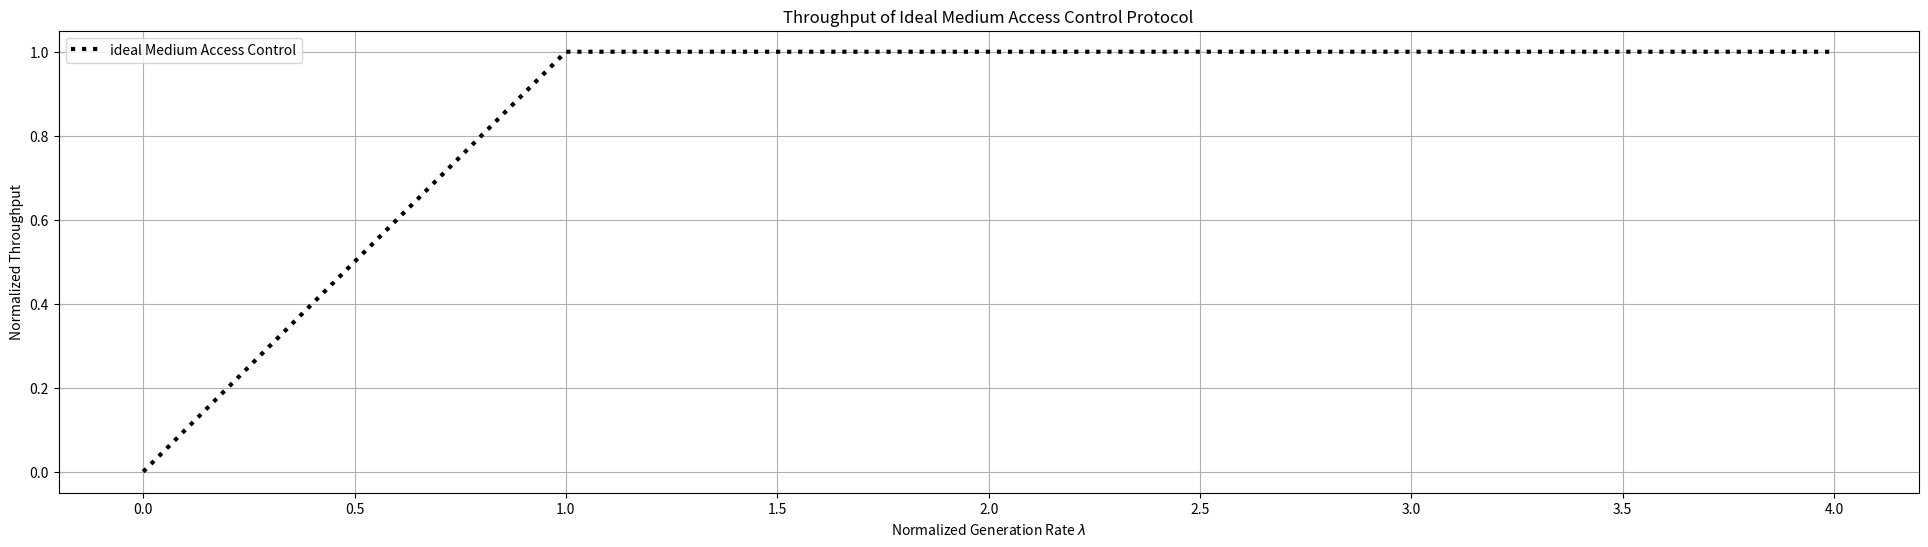

Here is the Python script that generated this plot: (Note: this script raises an exception after producing the figure.)
# -*- coding: utf-8 -*-
"""DCC_ALOHA_Family_Assign_2.ipynb

Automatically generated by Colaboratory.

Original file is located at
    https://colab.research.google.com/<link-removed>
"""

from numpy import random as rand
import numpy as np #숫차 연산을 도와주는 패키지
import matplotlib.pyplot as plt #내용물 시각화
from copy import copy, deepcopy
from matplotlib.pyplot import figure

reps = 100; #reps : repetitions
max_gen_rate = 4 #lambda의 최댓값
intv_gen_rate = 0.05 #자르는 단위
nintv = int(max_gen_rate/intv_gen_rate) +1 #max 값을 0.5로 나누었을때 나오는 구간의 수
gen_rate = np.linspace(0, max_gen_rate, nintv) #lambda
T_max = 3600; #Simulation TIme

S_ideal = deepcopy(gen_rate); #Throughput of ideal MAC
S_ideal[S_ideal > 1] = 1; #Access Elements with Logical Index
print([min(gen_rate), max(gen_rate)])
print([min(S_ideal), max(S_ideal)])

figure(figsize=(24,6), dpi = 80) #그래프의 크기 지정(개인 취향)

plt.plot(gen_rate, S_ideal, ':k', linewidth = 3) #x좌표와 y좌표에 배열의 크기가 같아야 출력 가능
plt.xlabel(r'Normalized Generation Rate $\lambda$'); #x축
plt.ylabel("Normalized Throughput"); #y축
plt.title("Throughput of Ideal Medium Access Control Protocol"); #제목
plt.legend(['ideal Medium Access Control']) #범례
plt.grid('on');
plt.grid(b=True, which='minor', color='#999999', linestyle='-', alpha=0.2)
plt.minorticks_on()
plt.axis([0, 4, 0, 1.003]) #표현하고 싶은 그래프의 범위

'''Pure ALOHA 시뮬레이션'''
reps = 2
S_pure = np.zeros((nintv, reps)); #행렬(이차원 배열), 행 : lambda, 열 : 시행의 차수
len_pkt = 1
i = 0
for gr in gen_rate:
  print(gr)
  j=0
  for  r in range(reps):
    npkt = int(T_max *gr);                      #Pure ALOHA
    tpkt_s = np.sort(rand.random(npkt) * T_max) #다른 프로토콜 구현 시
    tpkt_e = tpkt_s+len_pkt                     #패킷 전송의 시작 시간이 변경 되어야함
    
    p_collided = np.zeros(npkt);
    for k in range(npkt - 1):
      if(tpkt_s[k+1] > T_max) : break
      if tpkt_e[k] > tpkt_s[k+1]: #Overlapped
        p_collided[k] = 1;
        p_collided[k+1] = 1;

    per = 0 if npkt == 0 else sum(p_collided) / npkt;
    pdr = 1 - per

    S_pure[i][j] = gr * pdr;
    j = j + 1;
  i = i + 1;

#print(S_pure)

'''Slotted ALOHA 시뮬레이션'''
reps = 2
S_slotted = np.zeros((nintv, reps)); #행렬(이차원 배열), 행 : lambda, 열 : 시행의 차수
len_pkt = 1
i = 0
for gr in gen_rate:
  print(gr)
  j=0
  for  r in range(reps):
    npkt = int(T_max *gr);
    tpkt_s = (((np.sort(rand.random(npkt) * T_max))//len_pkt)+1)*len_pkt #패킷의 길이만큼 나눈 후 몫에 1을 더한 후 패킷의 길이만큼 곱한다
    tpkt_e = tpkt_s+len_pkt                     
    
    p_collided = np.zeros(npkt);
    for k in range(npkt - 1):
      if(tpkt_s[k+1] > T_max) : break
      if tpkt_e[k] > tpkt_s[k+1]: #Overlapped
        p_collided[k] = 1;
        p_collided[k+1] = 1;

    per = 0 if npkt == 0 else sum(p_collided) / npkt;
    pdr = 1 - per

    S_slotted[i][j] = gr * pdr;
    j = j + 1;
  i = i + 1;
  
#print(S_slotted)

'''CSMA 1-persistent 시뮬레이션'''
reps = 2
S_1_persistent = np.zeros((nintv, reps)); #행렬(이차원 배열), 행 : lambda, 열: 시행의 차수
len_pkt = 1
i = 0
max_per_y = 0
for gr in gen_rate:
  print(gr)
  j=0
  idx = []
  for  r in range(reps):
    npkt = int(T_max *gr);
    tpkt_s = np.sort(rand.random(npkt) * T_max) #다른 프로토콜 구현 시
    tpkt_e = tpkt_s+len_pkt                     #패킷 전송의 시작 시간이 변경 되어야함
    k=0
    e_count=0
    if npkt > 0:
      while True :
        if(k>=npkt-1) :
          break
        idx = np.logical_and(tpkt_s > tpkt_s[k], tpkt_s < tpkt_e[k])

        tpkt_s[idx] = tpkt_e[k]
        tpkt_e[idx] = tpkt_e[k] + len_pkt
        
        idx1 = tpkt_s == tpkt_e[k]

        over = sum(idx1)

        if over > 1 :
          k=k+over
          e_count=e_count+over
        else :
          k=k+1

        if tpkt_s[k] > T_max :
            break
    per = 0 if npkt == 0 else e_count / npkt; #패킷 오류율
    pdr = 1 - per
    S_1_persistent[i][j] = gr * pdr;
    j = j + 1;
  print("평균 처리율 : ",np.mean(S_1_persistent[i]))
  if max_per_y < np.mean(S_1_persistent[i]) :
    max_per_y = np.mean(S_1_persistent[i])
    max_per_x = gr
  print("--------------------------------------------------------------------")
  i = i + 1;

print(S_1_persistent)

'''CSMA Non-persistent 시뮬레이션'''
reps = 1
S_n_persistent = np.zeros((nintv, reps)); #행렬(이차원 배열), 행 : lambda, 열: 시행의 차수
len_pkt = 1
i = 0
tpkt_n_s = 0
for gr in gen_rate:
  print(gr)
  j=0
  idx = []
  for  r in range(reps):
    npkt = int(T_max *gr);
    tpkt_s = np.sort(rand.random(npkt) * T_max) #다른 프로토콜 구현 시
    tpkt_e = tpkt_s+len_pkt                     #패킷 전송의 시작 시간이 변경 되어야함
    e_count=0
    k=0
    sp=0
    if npkt > 0 :
      while True :
        if(tpkt_e[0] >= T_max or tpkt_s[0] >= T_max) :
          break;

        idx = np.logical_and(tpkt_s > tpkt_s[0], tpkt_s < tpkt_e[0]) #busy 상태일때 전송을 시도한 패킷의 갯수

        for s in range(1, len(idx)) :
          if(idx[s] == True) :
            sp = tpkt_s[s]
            tpkt_s[s] = sp + (1.5 * rand.randint(1, 2000))
            tpkt_e[s] = tpkt_s[s] + len_pkt

        tpkt_s = np.sort(tpkt_s) #랜덤 값이 다를것이므로 
        tpkt_e = np.sort(tpkt_e) #배열 재정렬

        tpkt_s = np.delete(tpkt_s, 0) #패킷의 시작점과 끝점의 첫번째 값 제거
        tpkt_e = np.delete(tpkt_e, 0)
        
        if(len(tpkt_s) <= 0) : 
          break;

        idx = tpkt_s[0] == tpkt_s #정렬된 배열에 있는 값중 첫번째 값과 동일한 값 idx에 저장

        over = sum(idx)

        if over > 1 : #idx의 합이 1초과라면 시작 지점이 같은 충돌이 있으므로 제거 및 충돌이라 가정
          e_count=e_count+over #충돌 갯수 저장
          k=k+over #총실행된 패킷의 갯수 확인을 위해 저장
          for z in range(0, over-1) :
            tpkt_s = np.delete(tpkt_s, 0) #겹치는 갯수만큼 제거
            tpkt_e = np.delete(tpkt_e, 0)
        else :
          k=k+1

        if(len(tpkt_s) <= 0) : 
          break;
        
    e_count = e_count + (npkt-k)
    per = 0 if npkt == 0 else e_count / npkt; #패킷 오류율
    pdr = 1 - per
    S_n_persistent[i][j] = gr * pdr;
    j = j + 1;
    print("평균 처리율 : ",np.mean(S_n_persistent[i]))
  print("--------------------------------------------------------------------")
  i = i + 1;
print(S_n_persistent)

'''CSMA 0.5-persistent 시뮬레이션'''
reps = 1
S_half_persistent = np.zeros((nintv, reps)); #행렬(이차원 배열), 행 : lambda, 열: 시행의 차수
len_pkt = 1
i = 0
tpkt_n_s = 0
timeslot = 0.25
for gr in gen_rate:
  print(gr)
  j=0
  idx = []
  for  r in range(reps):
    npkt = int(T_max *gr);
    tpkt_s = np.sort(rand.random(npkt) * T_max) #다른 프로토콜 구현 시
    tpkt_e = tpkt_s+len_pkt                     #패킷 전송의 시작 시간이 변경 되어야함
    e_count=0
    k=0
    a = 0
    if npkt > 0 :
      while True :
        if(tpkt_e[0] >= T_max or tpkt_s[0] >= T_max) :
          break;

        idx = np.logical_and(tpkt_s > tpkt_s[0], tpkt_s < tpkt_e[0]) #busy 상태일때 전송을 시도한 패킷의 갯수
        
        tpkt_s[idx] = tpkt_e[0]
        tpkt_e[idx] = tpkt_e[0] + len_pkt

        idx = tpkt_s == tpkt_e[0]

        for s in range(1, len(idx)) :
          if(idx[s] == True) :
            while True :
              a = rand.randint(1, 11)
              if(a < 6) :
                break
              else :
                tpkt_s[s] = tpkt_s[s] + timeslot
                tpkt_e[s] = tpkt_s[s] + len_pkt

        tpkt_s = np.sort(tpkt_s) #랜덤 값이 다를것이므로 
        tpkt_e = np.sort(tpkt_e) #배열 재정렬

        tpkt_s = np.delete(tpkt_s, 0) #패킷의 시작점과 끝점의 첫번째 값 제거
        tpkt_e = np.delete(tpkt_e, 0)
        
        if(len(tpkt_s) <= 0) : 
          break;

        idx = tpkt_s[0] == tpkt_s #정렬된 배열에 있는 값중 첫번째 값과 동일한 값 idx에 저장

        over = sum(idx)

        if over > 1 : #idx의 합이 1초과라면 시작 지점이 같은 충돌이 있으므로 제거 및 충돌이라 가정
          e_count=e_count+over #충돌 갯수 저장
          k=k+over #총실행된 패킷의 갯수 확인을 위해 저장
          for z in range(0, over-1) :
            tpkt_s = np.delete(tpkt_s, 0) #겹치는 갯수만큼 제거
            tpkt_e = np.delete(tpkt_e, 0)
        else :
          k=k+1

        if(len(tpkt_s) <= 0) : 
          break;
        
    e_count = e_count + (npkt-k)
    per = 0 if npkt == 0 else e_count / npkt; #패킷 오류율
    pdr = 1 - per
    S_half_persistent[i][j] = gr * pdr;
    j = j + 1;
    print("평균 처리율 : ",np.mean(S_half_persistent[i]))
  print("--------------------------------------------------------------------")
  i = i + 1;
print(S_half_persistent)

'''CSMA 0.1-persistent 시뮬레이션'''
reps = 1
S_tenp_persistent = np.zeros((nintv, reps)); #행렬(이차원 배열), 행 : lambda, 열: 시행의 차수
len_pkt = 1
i = 0
tpkt_n_s = 0
timeslot = 0.25
for gr in gen_rate:
  print(gr)
  j=0
  idx = []
  for  r in range(reps):
    npkt = int(T_max *gr);
    tpkt_s = np.sort(rand.random(npkt) * T_max) #다른 프로토콜 구현 시
    tpkt_e = tpkt_s+len_pkt                     #패킷 전송의 시작 시간이 변경 되어야함
    e_count=0
    k=0
    a = 0
    if npkt > 0 :
      while True :
        if(tpkt_e[0] >= T_max or tpkt_s[0] >= T_max) :
          break;

        idx = np.logical_and(tpkt_s > tpkt_s[0], tpkt_s < tpkt_e[0]) #busy 상태일때 전송을 시도한 패킷의 갯수
        
        tpkt_s[idx] = tpkt_e[0]
        tpkt_e[idx] = tpkt_e[0] + len_pkt

        idx = tpkt_s == tpkt_e[0]

        for s in range(1, len(idx)) :
          if(idx[s] == True) :
            while True :
              a = rand.randint(1, 11)
              if(a < 2) :
                break
              else :
                tpkt_s[s] = tpkt_s[s] + timeslot
                tpkt_e[s] = tpkt_s[s] + len_pkt

        tpkt_s = np.sort(tpkt_s) #랜덤 값이 다를것이므로 
        tpkt_e = np.sort(tpkt_e) #배열 재정렬

        tpkt_s = np.delete(tpkt_s, 0) #패킷의 시작점과 끝점의 첫번째 값 제거
        tpkt_e = np.delete(tpkt_e, 0)
        
        if(len(tpkt_s) <= 0) : 
          break;

        idx = tpkt_s[0] == tpkt_s #정렬된 배열에 있는 값중 첫번째 값과 동일한 값 idx에 저장

        over = sum(idx)

        if over > 1 : #idx의 합이 1초과라면 시작 지점이 같은 충돌이 있으므로 제거 및 충돌이라 가정
          e_count=e_count+over #충돌 갯수 저장
          k=k+over #총실행된 패킷의 갯수 확인을 위해 저장
          for z in range(0, over-1) :
            tpkt_s = np.delete(tpkt_s, 0) #겹치는 갯수만큼 제거
            tpkt_e = np.delete(tpkt_e, 0)
        else :
          k=k+1

        if(len(tpkt_s) <= 0) : 
          break;
        
    e_count = e_count + (npkt-k)
    per = 0 if npkt == 0 else e_count / npkt; #패킷 오류율
    pdr = 1 - per
    S_tenp_persistent[i][j] = gr * pdr;
    j = j + 1;
    print("평균 처리율 : ",np.mean(S_tenp_persistent[i]))
  print("--------------------------------------------------------------------")
  i = i + 1;
print(S_tenp_persistent)

'''그래프 출력'''
import math

print(nintv)
print(reps)
#print(np.mean(S_pure, axis =1))

figure(figsize = (24,6), dpi = 80)

plt.plot(gen_rate, S_ideal, ':k', linewidth=3)
#Pure ALOHA 표시
plt.plot(gen_rate, np.mean(S_pure, axis=1), 'b', linewidth=1.5)
markerlines, _, _ = plt.stem([1/2], [1/2/math.e], markerfmt='*r', linefmt = '--k', use_line_collection=True)
#markerlines.set_markersize(15)

#slotted ALOHA 표시
plt.plot(gen_rate, np.mean(S_slotted, axis=1), 'r', linewidth=1.5)
markerlines, _, _ = plt.stem([1], [1/math.e], markerfmt='*r', linefmt='--k', use_line_collection=True)
#markerlines.set_markersize(15)

#CSMA 1-persistant 표시
plt.plot(gen_rate, np.mean(S_1_persistent, axis=1), 'm', linewidth=1.5)
#markerlines, _, _ = plt.stem([max_per_x], [max_per_y], markerfmt='*r', linefmt='--k', use_line_collection=True)
#markerlines.set_markersize(15)

#CSMA non-persistant 표시
plt.plot(gen_rate, np.mean(S_n_persistent, axis=1), 'y', linewidth=1.5)

#CSMA 0.5-persistant 표시
plt.plot(gen_rate, np.mean(S_half_persistent, axis=1), 'k', linewidth=1.5)

#CSMA 0.1-persistant 표시
plt.plot(gen_rate, np.mean(S_tenp_persistent, axis=1), 'g', linewidth=1.5)



plt.xlabel(r'Normalized Generation Rate $\lambda$');
plt.ylabel("Normalized Throughput");
plt.title("Throughput of Medium Access Protocols");
plt.legend(['Ideal Medium Access Control', 'Pure ALOHA', 'Slotted ALOHA', 'CSMA 1-persistant', 'CSMA non-persistant', 'CSMA 0.5-persistent', 'CSMA 0.1-persistent'])
plt.grid('on');
plt.grid(b=True, which='minor', color='#999999', linestyle='-', alpha=0.2)
plt.minorticks_on()

plt.axis([0, 4, 0, 1.003])

